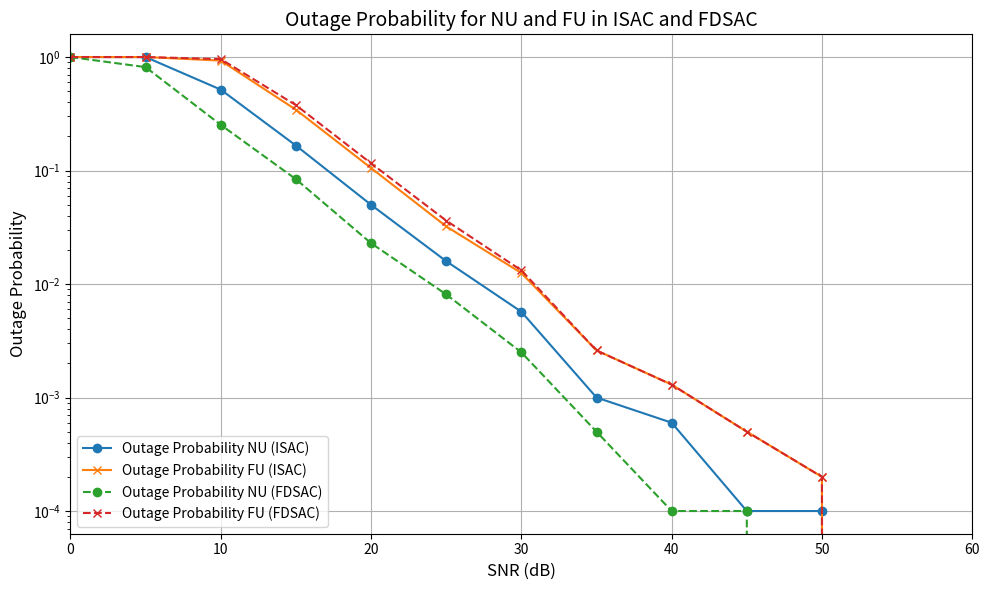
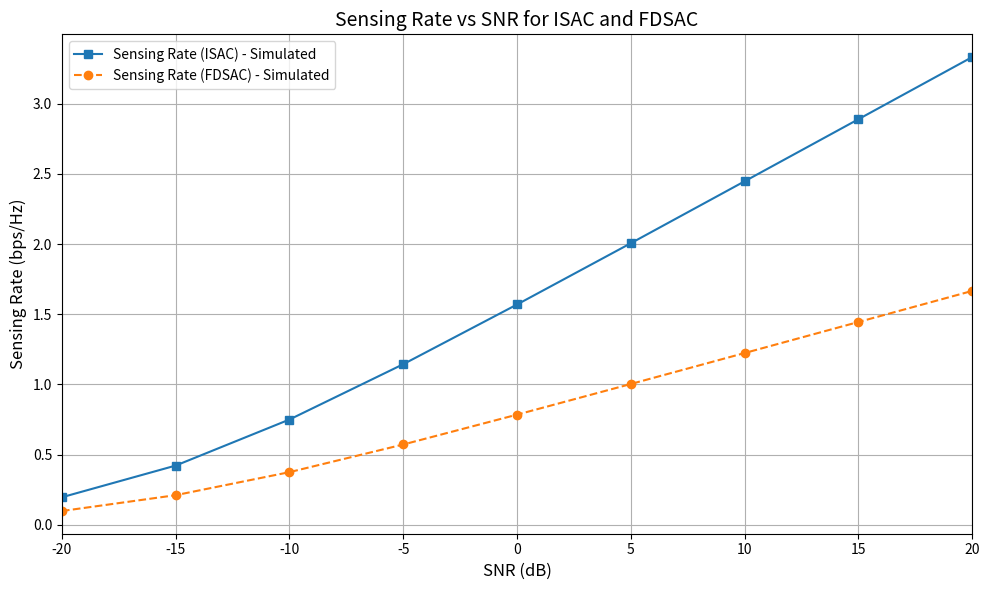
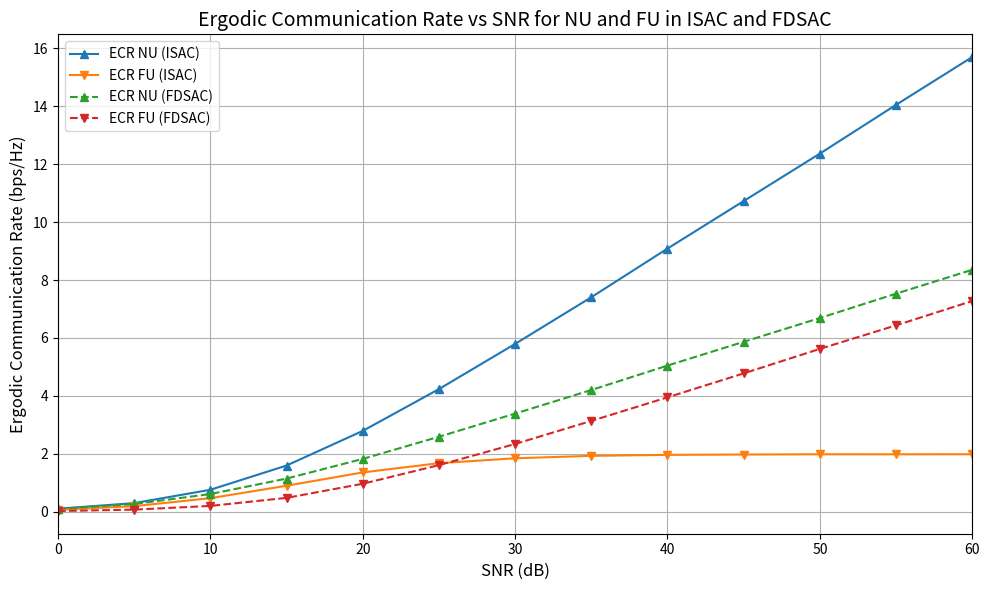
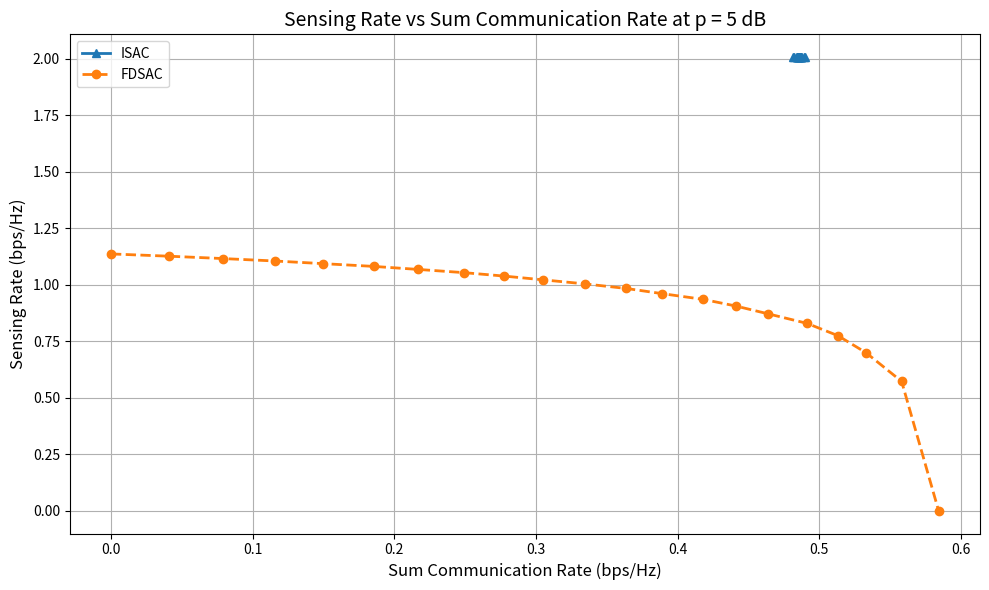

Reproduce these figures in Python, in order.
import math, random
import numpy as np
import matplotlib.pyplot as plt
from scipy.linalg import det
import time, datetime

# 设置随机种子以确保结果可复现
np.random.seed(42)

# 1. 定义系统参数
# 功率分配因子（主模拟中动态变化）
alpha_N_fixed = 0.2  # ISAC中近用户(NU)的基础功率分配
alpha_F_fixed = 0.8  # ISAC中远用户(FU)的基础功率分配

# 噪声方差
sigma_c = 0.01  # 通信噪声方差
sigma_s = 0.01  # 感知噪声方差

# 目标速率
target_rate_N = 0.8  # NU的目标速率 (bps/Hz)
target_rate_F = 0.8  # FU的目标速率 (bps/Hz)

# 蒙特卡洛模拟参数
num_trials = 10000  # 蒙特卡洛模拟试验次数

# SNR范围
SNR_dB_outage = np.arange(0, 61, 5)  # 中断概率和ECR分析的SNR范围 (dB)
SNR_dB_sensing = np.arange(-20, 21, 5)  # 感知速率分析的SNR范围 (dB)

# FDSAC参数
kappa_fixed = 0.5  # 分配给通信的固定带宽比例
mu_fixed = 0.5  # 分配给通信的固定功率比例

# 感知参数
L = 30  # 通信帧长度
M = 8  # 感知的距离单元数
lambda_mean = np.array([5, 3, 3.5, 2.5, 1.5, 2, 1, 0.5])  # R的平均特征值
num_eigen = len(lambda_mean)  # 特征值数量

# 将目标速率转换为SINR阈值
gamma_target_N = 2 ** target_rate_N - 1  # NU的SINR阈值
gamma_target_F = 2 ** target_rate_F - 1  # FU的SINR阈值

# 2. 初始化存储结果的数组
# 中断概率
OP_NU_ISAC = np.zeros(len(SNR_dB_outage))
OP_FU_ISAC = np.zeros(len(SNR_dB_outage))
OP_NU_FDSAC = np.zeros(len(SNR_dB_outage))
OP_FU_FDSAC = np.zeros(len(SNR_dB_outage))

# 感知速率
sensing_rate_ISAC_sim = np.zeros(len(SNR_dB_sensing))
sensing_rate_FDSAC_sim = np.zeros(len(SNR_dB_sensing))

# 遍历通信速率 (ECR)
ECR_NU_ISAC = np.zeros(len(SNR_dB_outage))
ECR_FU_ISAC = np.zeros(len(SNR_dB_outage))
ECR_NU_FDSAC = np.zeros(len(SNR_dB_outage))
ECR_FU_FDSAC = np.zeros(len(SNR_dB_outage))

rand_complex = lambda : random.random() + 1j * random.random()
abs2 = lambda n: n.real * n.real + n.imag * n.imag
eyeM = np.eye(M).astype(np.float32)
import os
if os.path.isfile('./log.txt'):
    print('Found old logger file:')
    with open('./log.txt', 'r', encoding='utf-8') as f:
        print(f.read())
    with open('./log.txt', 'w', encoding='utf-8') as f:
        pass

# 3. 带动态功率分配的中断概率和ECR模拟
sigma_c2 = sigma_c ** 2
AN = 0.9
AF = 0.2
_kAN = math.sqrt(AN/2)
_kAF = math.sqrt(AF/2)
start_time = time.time()

for idx, snr_db in enumerate(SNR_dB_outage):
    SNR_linear = 10 ** (snr_db / 10)  # 将SNR从dB转换为线性标度
    p = SNR_linear * sigma_c2  # 根据SNR值调整功率预算

    # 初始化中断概率计数器
    outage_count_NU_ISAC = 0
    outage_count_FU_ISAC = 0
    outage_count_NU_FDSAC = 0
    outage_count_FU_FDSAC = 0

    # 初始化遍历通信速率累加器
    sum_RN_ISAC = 0
    sum_RF_ISAC = 0
    sum_RN_FDSAC = 0
    sum_RF_FDSAC = 0

    for trial in range(num_trials):
        # 基于实时信道反馈的动态功率分配
        alpha_N = alpha_N_fixed + 0.1 * random.random()  # alpha_N ∈ [0.2, 0.3]
        alpha_F = alpha_F_fixed - 0.1 * random.random()  # alpha_F ∈ [0.5, 0.8]

        # 确保alpha_N + alpha_F <= 1
        if alpha_N + alpha_F > 1:
            alpha_F = 1 - alpha_N

        # 为NU和FU生成瑞利衰落信道
        hN = _kAN * rand_complex()
        hF = _kAF * rand_complex()
        HN = p * abs2(hN)
        HF = p * abs2(hF)

        # 计算ISAC的SINR
        gamma_sic_NU_ISAC = (HN * alpha_F) / (sigma_c2 + HN * alpha_N)
        gamma_NU_ISAC = (HN * alpha_N) / sigma_c2
        gamma_FU_ISAC = (HF * alpha_F) / (sigma_c2 + HF * alpha_N)

        # 确定ISAC的中断
        if not (gamma_sic_NU_ISAC > gamma_target_F and gamma_NU_ISAC > gamma_target_N):
            outage_count_NU_ISAC += 1
        if gamma_FU_ISAC < gamma_target_F:
            outage_count_FU_ISAC += 1

        # 计算FDSAC的SINR
        gamma_NU_FDSAC = (mu_fixed * HN) / sigma_c2
        gamma_FU_FDSAC = (mu_fixed * HF) / sigma_c2

        # 确定FDSAC的中断
        if gamma_NU_FDSAC < gamma_target_N:
            outage_count_NU_FDSAC += 1
        if gamma_FU_FDSAC < gamma_target_F:
            outage_count_FU_FDSAC += 1

        # 累加ISAC的遍历通信速率
        sum_RN_ISAC += math.log2(1 + gamma_NU_ISAC)
        sum_RF_ISAC += math.log2(1 + gamma_FU_ISAC)

        # 累加FDSAC的遍历通信速率（按kappa缩放）
        sum_RN_FDSAC += kappa_fixed * math.log2(1 + gamma_NU_FDSAC)
        sum_RF_FDSAC += kappa_fixed * math.log2(1 + gamma_FU_FDSAC)

    # 计算中断概率
    OP_NU_ISAC[idx] = outage_count_NU_ISAC / num_trials
    OP_FU_ISAC[idx] = outage_count_FU_ISAC / num_trials
    OP_NU_FDSAC[idx] = outage_count_NU_FDSAC / num_trials
    OP_FU_FDSAC[idx] = outage_count_FU_FDSAC / num_trials

    # 计算遍历通信速率（试验平均值）
    ECR_NU_ISAC[idx] = sum_RN_ISAC / num_trials
    ECR_FU_ISAC[idx] = sum_RF_ISAC / num_trials
    ECR_NU_FDSAC[idx] = sum_RN_FDSAC / num_trials
    ECR_FU_FDSAC[idx] = sum_RF_FDSAC / num_trials

# 4. 感知速率模拟
sigma_s2 = sigma_s ** 2
perturbation_std = 0.1  # 扰动的标准差

for idx, snr_db in enumerate(SNR_dB_sensing):
    SNR_linear = 10 ** (snr_db / 10)  # 将SNR从dB转换为线性标度
    p = SNR_linear * sigma_s2  # 根据SNR值调整功率预算

    # 初始化感知速率累加器
    sum_Rs_ISAC = 0
    sum_Rs_FDSAC = 0

    for trial in range(num_trials):
        # 通过扰动特征值引入相关矩阵R的随机性
        lambda_perturbed = lambda_mean + perturbation_std * np.random.randn(num_eigen)
        lambda_perturbed[lambda_perturbed < 0] = 0  # 确保特征值非负

        # 构建随机相关矩阵R
        R_random = np.diag(lambda_perturbed)

        # ISAC感知速率计算
        sum_Rs_ISAC +=  (1 / L) * math.log2(det(eyeM + (p * L / sigma_s2) * R_random))

        # FDSAC感知速率计算
        sum_Rs_FDSAC +=  ((1 - kappa_fixed) / L) * math.log2(
            det(eyeM + ((1 - mu_fixed) * p * L / ((1 - kappa_fixed) * sigma_s2)) * R_random)
        )

    # 计算试验的平均感知速率
    sensing_rate_ISAC_sim[idx] = sum_Rs_ISAC / num_trials
    sensing_rate_FDSAC_sim[idx] = sum_Rs_FDSAC / num_trials

# 5. 在p=5dB时的感知速率与通信速率和的关系图
p_fixed_dB = 5
p_fixed = 10 ** (p_fixed_dB / 10) * sigma_c2  # 转换为线性标度并调整功率

# 定义mu（功率分配因子）的范围
mu_range = np.arange(0, 1.05, 0.05)  # 从0到1，步长0.05
num_mu = len(mu_range)

# 初始化存储FDSAC的感知速率和通信速率和的数组
sensing_rate_FDSAC_mu = np.zeros(num_mu)
sum_ECR_FDSAC_mu = np.zeros(num_mu)

# 初始化存储ISAC的感知速率和通信速率和的数组
sensing_rate_ISAC_mu = np.zeros(num_mu)
sum_ECR_ISAC_mu = np.zeros(num_mu)

# 对变化的mu进行模拟
perturbation_std = 0.1
for mu_idx, mu in enumerate(mu_range):
    # 初始化累加器
    sum_RN_FDSAC_mu = 0
    sum_RF_FDSAC_mu = 0
    sum_RN_ISAC_mu = 0
    sum_RF_ISAC_mu = 0
    sum_Rs_FDSAC_mu_val = 0
    sum_Rs_ISAC_mu_val = 0

    for trial in range(num_trials):
        # ISAC的动态功率分配
        alpha_N = alpha_N_fixed + 0.1 * random.random()
        alpha_F = alpha_F_fixed - 0.1 * random.random()

        if alpha_N + alpha_F > 1:
            alpha_F = 1 - alpha_N

        # 为NU和FU生成瑞利衰落信道
        hN = _kAN * rand_complex()
        hF = _kAF * rand_complex()
        HN = p_fixed * abs2(hN)
        HF = p_fixed * abs2(hF)

        # ISAC遍历通信速率计算
        gamma_sic_NU_ISAC = (HN * alpha_F) / (sigma_c2 + HN * alpha_N)
        gamma_NU_ISAC = (HN * alpha_N) / sigma_c2
        gamma_FU_ISAC = (HF * alpha_F) / (sigma_c2 + HF * alpha_N)

        sum_RN_ISAC_mu += math.log2(1 + gamma_NU_ISAC)
        sum_RF_ISAC_mu += math.log2(1 + gamma_FU_ISAC)

        # FDSAC遍历通信速率计算
        gamma_NU_FDSAC_mu = (mu * HN) / sigma_c2
        gamma_FU_FDSAC_mu = (mu * HF) / sigma_c2

        sum_RN_FDSAC_mu += kappa_fixed * math.log2(1 + gamma_NU_FDSAC_mu)
        sum_RF_FDSAC_mu += kappa_fixed * math.log2(1 + gamma_FU_FDSAC_mu)

        # 在p=5dB时计算当前mu的感知速率
        lambda_perturbed = lambda_mean + perturbation_std * np.random.randn(num_eigen)
        lambda_perturbed[lambda_perturbed < 0] = 0
        R_random = np.diag(lambda_perturbed)

        # ISAC感知速率计算
        sum_Rs_ISAC_mu_val +=  (1 / L) * math.log2(det(eyeM + (p_fixed * L / sigma_s2) * R_random))

        # FDSAC感知速率计算
        sum_Rs_FDSAC_mu_val +=  ((1 - kappa_fixed) / L) * math.log2(
            det(eyeM + ((1 - mu) * p_fixed * L / ((1 - kappa_fixed) * sigma_s2)) * R_random)
        )

    # 计算平均遍历通信速率
    ECR_NU_FDSAC_mu = sum_RN_FDSAC_mu / num_trials
    ECR_FU_FDSAC_mu = sum_RF_FDSAC_mu / num_trials
    sum_ECR_FDSAC_mu[mu_idx] = ECR_NU_FDSAC_mu + ECR_FU_FDSAC_mu

    ECR_NU_ISAC_mu_val = sum_RN_ISAC_mu / num_trials
    ECR_FU_ISAC_mu_val = sum_RF_ISAC_mu / num_trials
    sum_ECR_ISAC_mu[mu_idx] = ECR_NU_ISAC_mu_val + ECR_FU_ISAC_mu_val

    # 计算平均感知速率
    sensing_rate_ISAC_mu[mu_idx] = sum_Rs_ISAC_mu_val / num_trials
    sensing_rate_FDSAC_mu[mu_idx] = sum_Rs_FDSAC_mu_val / num_trials


used_time = time.time() - start_time

with open('./log.txt', 'w', encoding='utf-8') as f:
    print('Start at:', datetime.datetime.now(), file=f)
    # 6. 绘制中断概率结果
    plt.figure(figsize=(10, 6))
    print(f'SNR_dB_outage={SNR_dB_outage.tolist()}', file=f)
    plt.semilogy(SNR_dB_outage, OP_NU_ISAC, '-o', linewidth=1.5, label='Outage Probability NU (ISAC)')
    plt.semilogy(SNR_dB_outage, OP_FU_ISAC, '-x', linewidth=1.5, label='Outage Probability FU (ISAC)')
    plt.semilogy(SNR_dB_outage, OP_NU_FDSAC, '--o', linewidth=1.5, label='Outage Probability NU (FDSAC)')
    plt.semilogy(SNR_dB_outage, OP_FU_FDSAC, '--x', linewidth=1.5, label='Outage Probability FU (FDSAC)')
    plt.xlim(SNR_dB_outage[0], SNR_dB_outage[-1])
    print(f'\tOP_NU_ISAC={OP_NU_ISAC.tolist()}', file=f)
    print(f'\tOP_FU_ISAC={OP_FU_ISAC.tolist()}', file=f)
    print(f'\tOP_NU_FDSAC={OP_NU_FDSAC.tolist()}', file=f)
    print(f'\tOP_FU_FDSAC={OP_FU_FDSAC.tolist()}', file=f)
    plt.xlabel('SNR (dB)', fontsize=12)
    plt.ylabel('Outage Probability', fontsize=12)
    plt.legend(loc='lower left', fontsize=10)
    plt.title('Outage Probability for NU and FU in ISAC and FDSAC', fontsize=14)
    plt.grid(True)
    plt.tight_layout()
    plt.savefig('outage_probability.png')
    plt.show()
    
    # 7. 绘制感知速率结果
    plt.figure(figsize=(10, 6))
    print(f'SNR_dB_sensing={SNR_dB_sensing.tolist()}', file=f)
    plt.plot(SNR_dB_sensing, sensing_rate_ISAC_sim, '-s', linewidth=1.5, label='Sensing Rate (ISAC) - Simulated')
    print(f'\tsensing_rate_ISAC_sim={sensing_rate_ISAC_sim.tolist()}', file=f)
    plt.plot(SNR_dB_sensing, sensing_rate_FDSAC_sim, '--o', linewidth=1.5, label='Sensing Rate (FDSAC) - Simulated')
    print(f'\tsensing_rate_FDSAC_sim={sensing_rate_FDSAC_sim.tolist()}', file=f)
    plt.xlim(SNR_dB_sensing[0], SNR_dB_sensing[-1])
    plt.xlabel('SNR (dB)', fontsize=12)
    plt.ylabel('Sensing Rate (bps/Hz)', fontsize=12)
    plt.legend(loc='upper left', fontsize=10)
    plt.title('Sensing Rate vs SNR for ISAC and FDSAC', fontsize=14)
    plt.grid(True)
    plt.tight_layout()
    plt.savefig('sensing_rate_vs_snr.png')
    plt.show()
    
    # 8. 绘制遍历通信速率结果
    plt.figure(figsize=(10, 6))
    print(f'SNR_dB_outage={SNR_dB_outage.tolist()}', file=f)
    plt.plot(SNR_dB_outage, ECR_NU_ISAC, '-^', linewidth=1.5, label='ECR NU (ISAC)')
    plt.plot(SNR_dB_outage, ECR_FU_ISAC, '-v', linewidth=1.5, label='ECR FU (ISAC)')
    plt.plot(SNR_dB_outage, ECR_NU_FDSAC, '--^', linewidth=1.5, label='ECR NU (FDSAC)')
    plt.plot(SNR_dB_outage, ECR_FU_FDSAC, '--v', linewidth=1.5, label='ECR FU (FDSAC)')
    plt.xlim(SNR_dB_outage[0], SNR_dB_outage[-1])
    print(f'\tECR_NU_ISAC={ECR_NU_ISAC.tolist()}', file=f)
    print(f'\tECR_FU_ISAC={ECR_FU_ISAC.tolist()}', file=f)
    print(f'\tECR_NU_FDSAC={ECR_NU_FDSAC.tolist()}', file=f)
    print(f'\tECR_FU_FDSAC={ECR_FU_FDSAC.tolist()}', file=f)
    plt.xlabel('SNR (dB)', fontsize=12)
    plt.ylabel('Ergodic Communication Rate (bps/Hz)', fontsize=12)
    plt.legend(loc='upper left', fontsize=10)
    plt.title('Ergodic Communication Rate vs SNR for NU and FU in ISAC and FDSAC', fontsize=14)
    plt.grid(True)
    plt.tight_layout()
    plt.savefig('ergodic_communication_rate.png')
    plt.show()
    
    # 9. 在p=5dB时绘制感知速率与通信速率和的关系
    plt.figure(figsize=(10, 6))
    plt.plot(sum_ECR_ISAC_mu, sensing_rate_ISAC_mu, '-^', linewidth=2, label='ISAC')
    plt.plot(sum_ECR_FDSAC_mu, sensing_rate_FDSAC_mu, '--o', linewidth=2, label='FDSAC')
    print(f'sum_ECR_ISAC_mu={sum_ECR_ISAC_mu.tolist()}\tsensing_rate_ISAC_mu={sensing_rate_ISAC_mu.tolist()}', file=f)
    print(f'sum_ECR_FDSAC_mu={sum_ECR_FDSAC_mu.tolist()}\tsensing_rate_FDSAC_mu={sensing_rate_FDSAC_mu.tolist()}', file=f)
    plt.xlabel('Sum Communication Rate (bps/Hz)', fontsize=12)
    plt.ylabel('Sensing Rate (bps/Hz)', fontsize=12)
    plt.legend(loc='upper left', fontsize=10)
    plt.title(f'Sensing Rate vs Sum Communication Rate at p = {p_fixed_dB} dB', fontsize=14)
    plt.grid(True)
    plt.tight_layout()
    plt.savefig('sensing_vs_communication_rate.png')
    plt.show()
    print('Stop at:', datetime.datetime.now(), file=f)

print(used_time)
